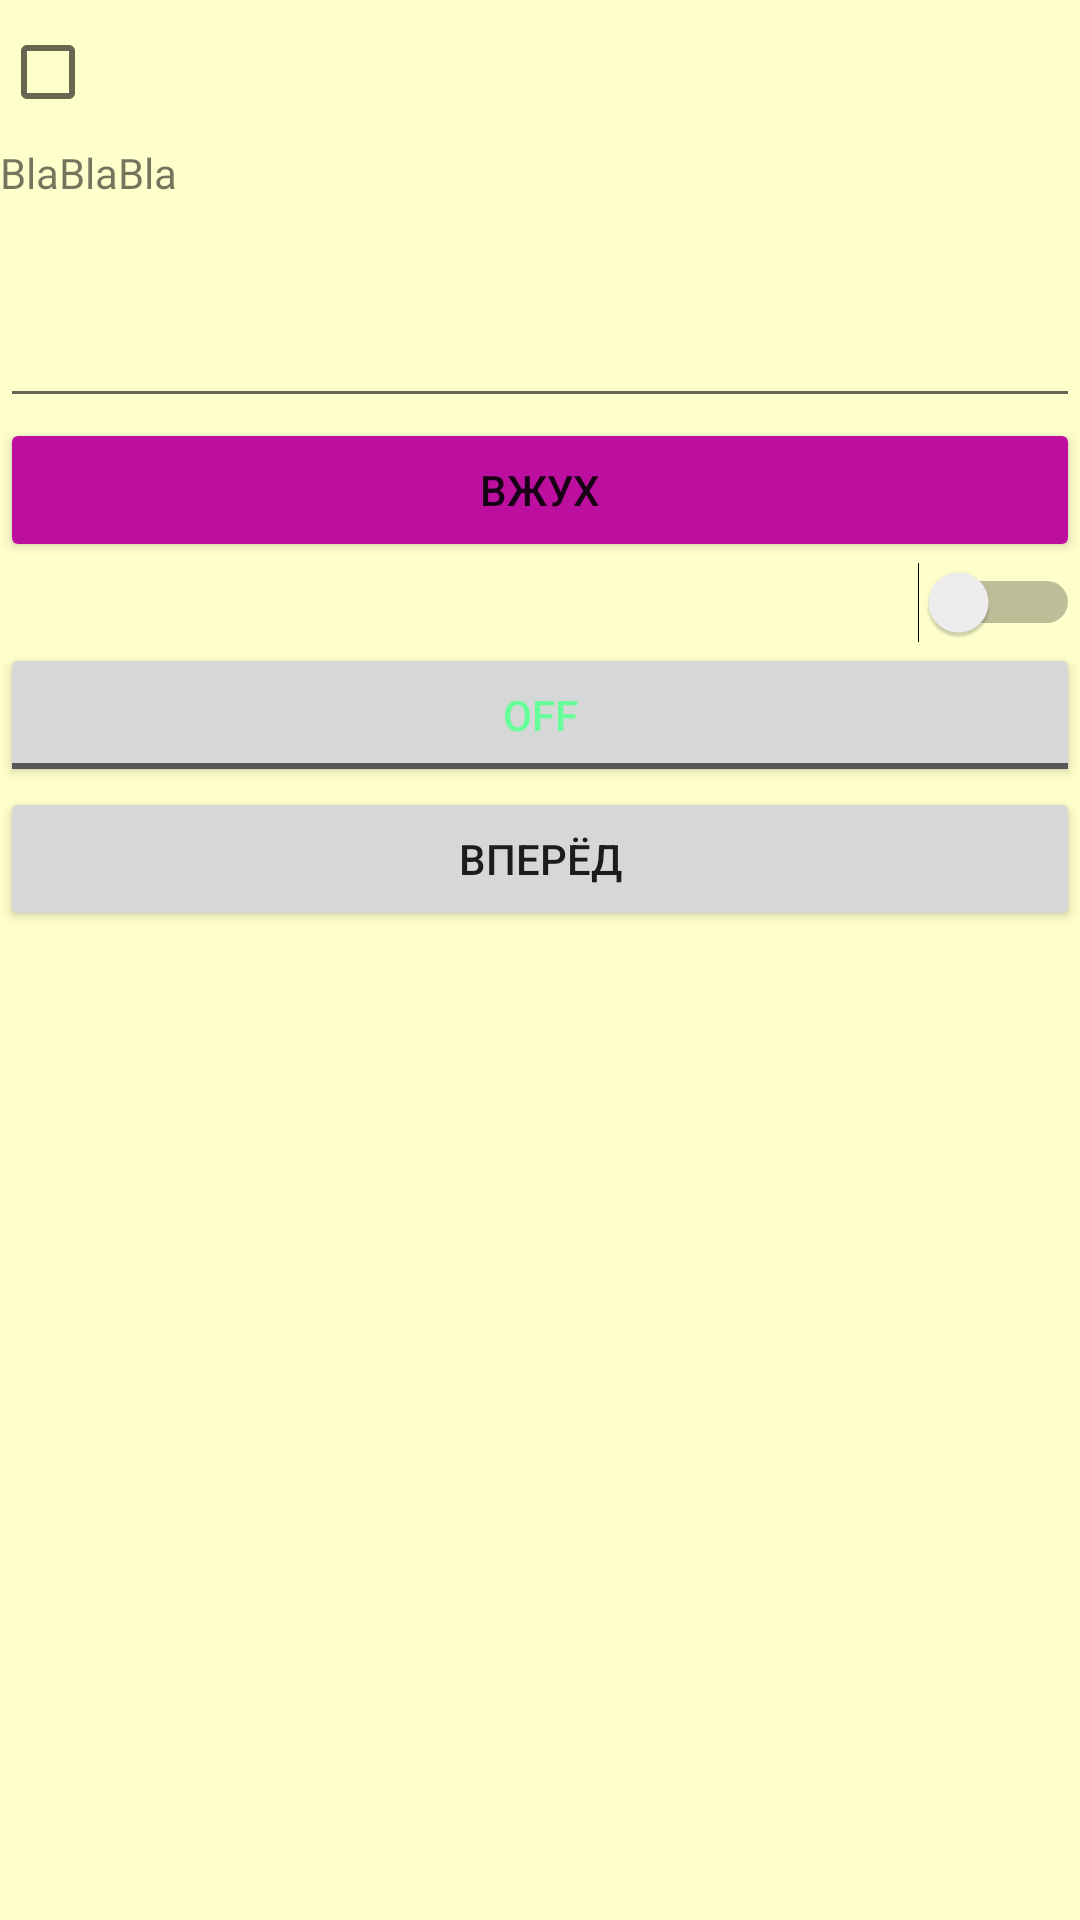

Android layout source for this screen:
<!-- AndroidManifest.xml: application theme Theme.TestProj1 -->
<!-- res/layout/activity_main.xml -->
<?xml version="1.0" encoding="utf-8"?>
<LinearLayout
        android:id="@+id/linearLayout1"
        xmlns:android="http://schemas.android.com/apk/res/android"
        xmlns:tools="http://schemas.android.com/tools"
        android:layout_width="match_parent"
        android:layout_height="match_parent"
        android:orientation="vertical"
        tools:context=".MainActivity"
        android:background="#ffffcc">

    <CheckBox
            android:id="@+id/checkBox1"
            android:layout_width="match_parent"
            android:layout_height="wrap_content"/>
    <TextView
            android:id="@+id/textView1"
            android:layout_width="match_parent"
            android:layout_height="50dp"
            android:text="BlaBlaBla"/>
    <EditText
            android:id="@+id/editText1"
            android:layout_width="match_parent"
            android:layout_height="wrap_content"
            android:inputType="numberPassword"/>
    <Button
            android:id="@+id/button1"
            android:layout_width="match_parent"
            android:layout_height="wrap_content"
            android:text="Вжух"
            android:backgroundTint="#BC0E9F"/>
    <Switch
            android:id="@+id/switch1"
            android:layout_width="match_parent"
            android:layout_height="wrap_content"/>
    <ToggleButton
            android:id="@+id/togBut1"
            android:layout_width="match_parent"
            android:layout_height="wrap_content"
            android:textColor="#66ff99"/>
    <Button
            android:id="@+id/button2"
            android:layout_width="match_parent"
            android:layout_height="wrap_content"
            android:text="Вперёд"/>
</LinearLayout>
<!-- resources referenced by this layout -->
<resources>
  <style name="Theme.TestProj1" parent="Theme.MaterialComponents.DayNight.DarkActionBar">
          
          <item name="colorPrimary">@color/purple_500</item>
          <item name="colorPrimaryVariant">@color/purple_700</item>
          <item name="colorOnPrimary">@color/white</item>
          
          <item name="colorSecondary">@color/teal_200</item>
          <item name="colorSecondaryVariant">@color/teal_700</item>
          <item name="colorOnSecondary">@color/black</item>
          
          <item name="android:statusBarColor" tools:targetApi="l">?attr/colorPrimaryVariant</item>
          
      </style>
  <!-- not gathered from this repository: default colours our renderer supplied (Android Studio template values) -->
  <color name="purple_500">#FF6200EE</color>
  <color name="purple_700">#FF3700B3</color>
  <color name="teal_200">#FF03DAC5</color>
  <color name="teal_700">#FF018786</color>
  <color name="black">#FF000000</color>
  <color name="white">#FFFFFFFF</color>
</resources>
